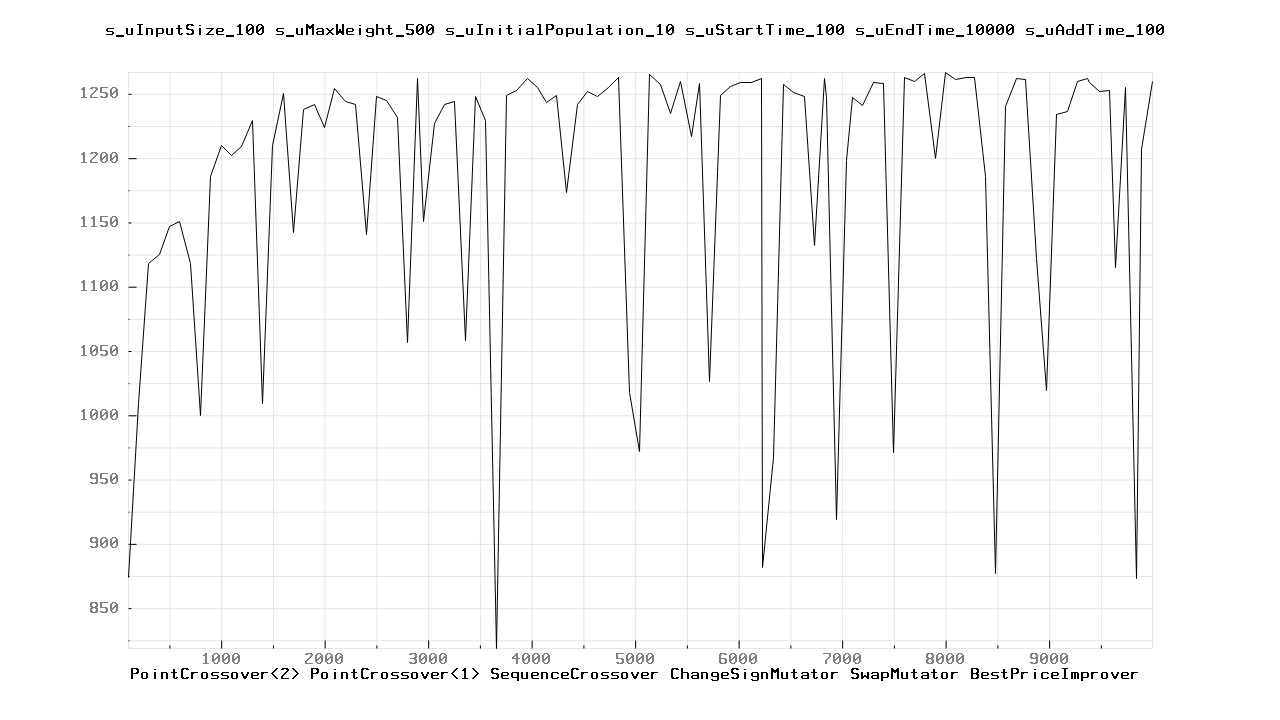

The data file committed next to this chart (first rows):
100.000000	874.000000
200	1009
300	1118
400	1125
500	1147
600	1151
700	1118
800	1000
900	1186
1000	1210
1100	1202
1200	1209
1300	1229
1400	1009
1500	1210
1600	1250
1700	1142
1800	1238
1900	1242
2000	1224
2100	1254
2200	1244
2300	1242
2400	1141
2500	1248
2600	1245
2700	1232
2800	1057
2900	1262
2957	1151
3057	1227
3157	1242
3257	1244
3357	1058
3457	1248
3557	1229
3657	819
3757	1249
3857	1253
3957	1262
4057	1255
4141	1243
4241	1249
4341	1173
4441	1242
4541	1252
4641	1248
4741	1255
4841	1263
4941	1018
5041	972
5141	1265
5241	1257
5341	1235
5441	1260
5541	1217
5620	1258
5720	1026
5820	1249
5920	1256
6020	1259
... 44 more rows
